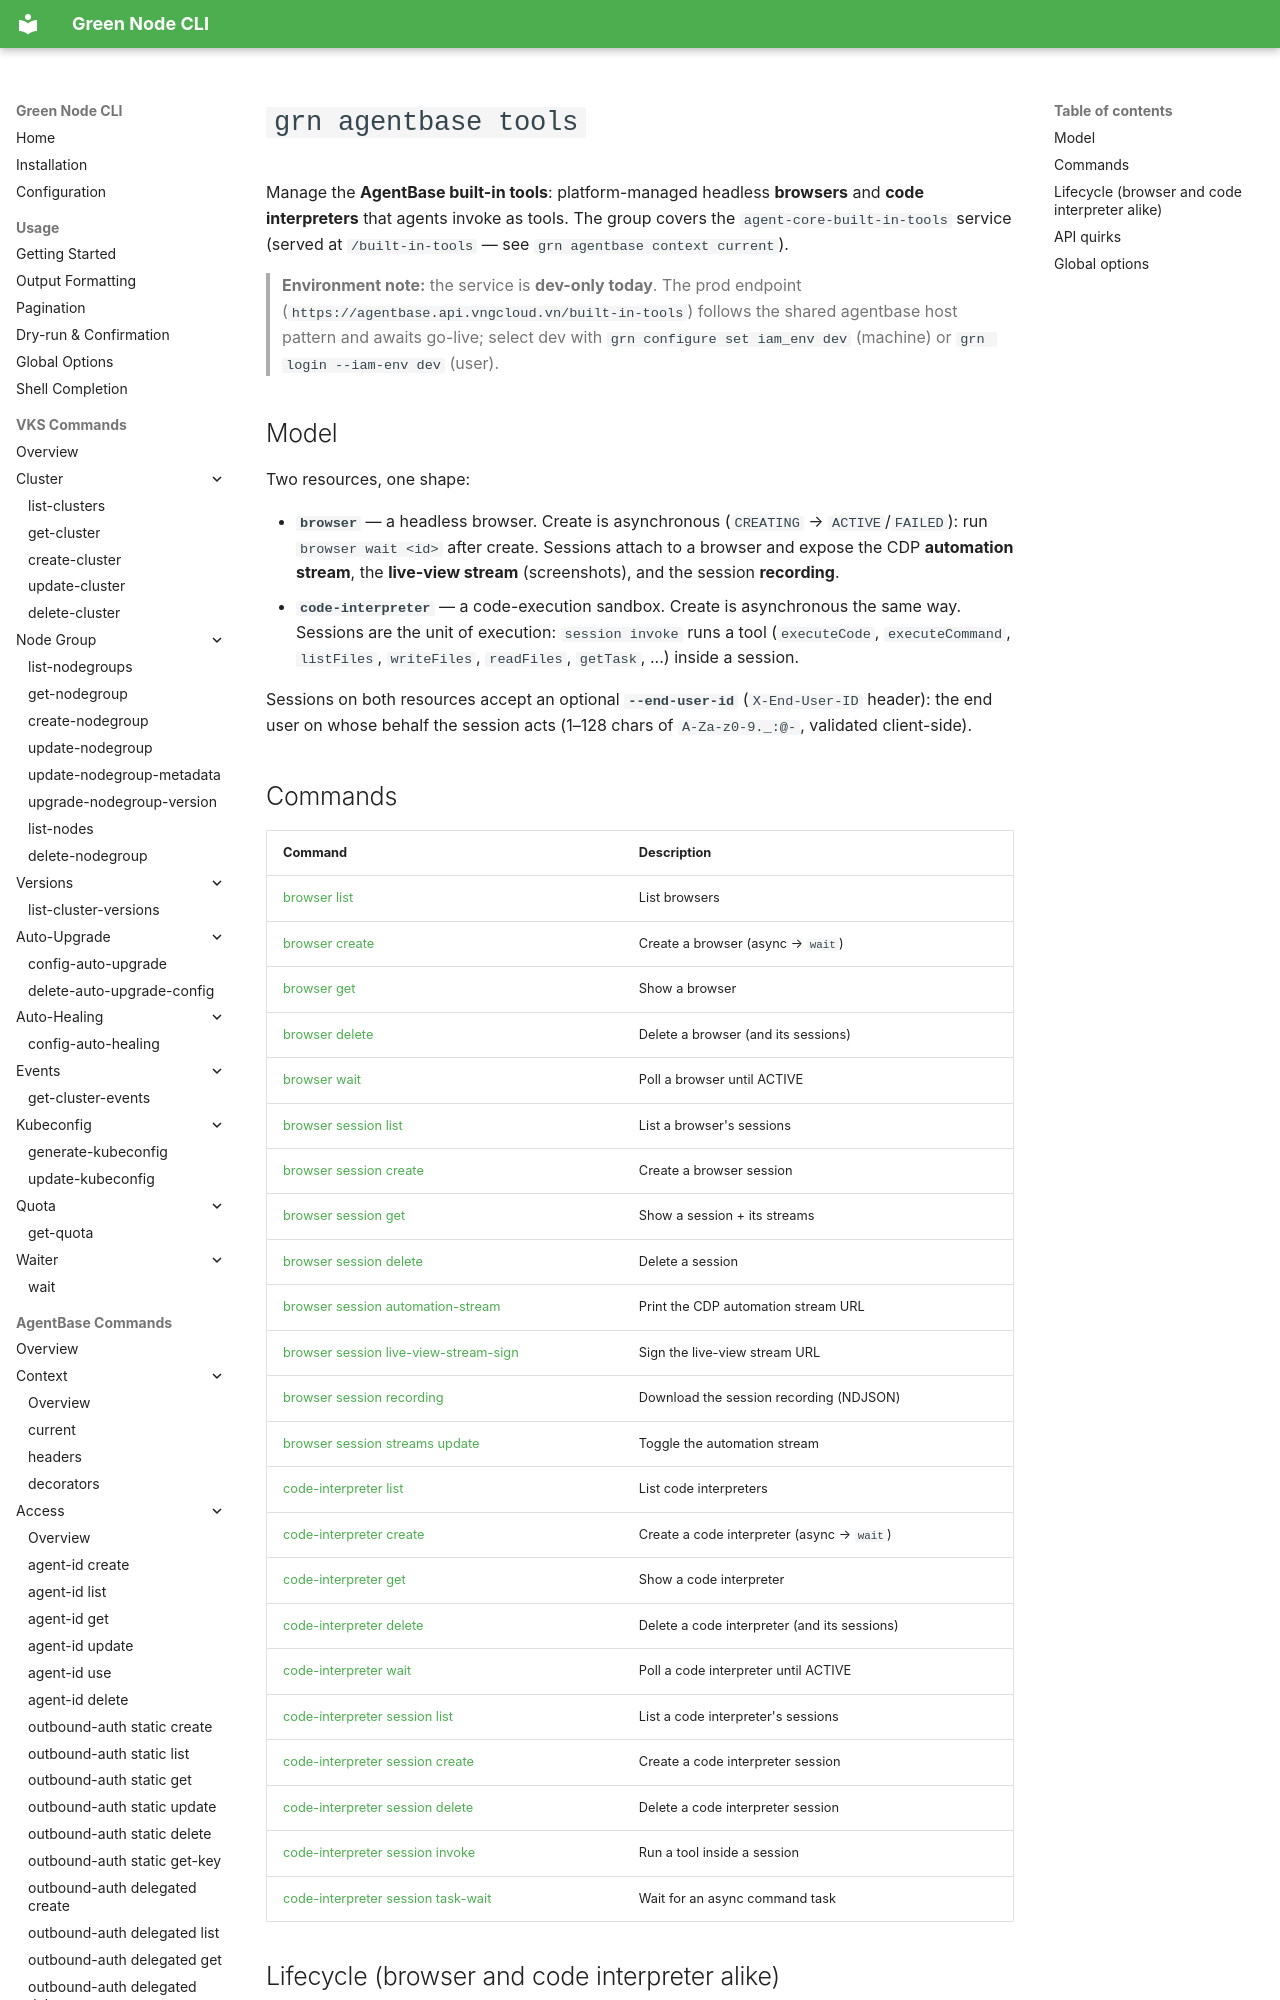

repository: GreenNodeHub/greennode-cli · page: commands/agentbase/tools/index.html · generator: mkdocs

# `grn agentbase tools`

Manage the **AgentBase built-in tools**: platform-managed headless **browsers**
and **code interpreters** that agents invoke as tools. The group covers the
`agent-core-built-in-tools` service (served at `/built-in-tools` — see
`grn agentbase context current`).

> **Environment note:** the service is **dev-only today**. The prod endpoint
> (`https://agentbase.api.vngcloud.vn/built-in-tools`) follows the shared
> agentbase host pattern and awaits go-live; select dev with
> `grn configure set iam_env dev` (machine) or `grn login --iam-env dev`
> (user).
